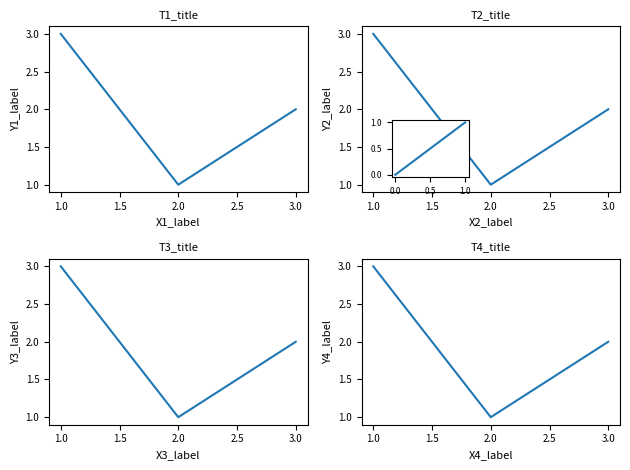

Reproduce this figure in Python.
import numpy as np
import matplotlib
import matplotlib.pyplot as plt
fig, axs = plt.subplots(2, 2, figsize=(6.4, 4.8))
for p, ax in enumerate(axs.flat, 1):
    ax.plot([1, 2, 3], [3, 1, 2])
    ax.set_title(f'T{p}_title', fontsize=8)
    ax.set_xlabel(f'X{p}_label', fontsize=8)
    ax.set_ylabel(f'Y{p}_label', fontsize=8)
    ax.tick_params(labelsize=7)
fig.tight_layout()
ins = fig.add_axes([0.62, 0.62, 0.12, 0.12])
ins.plot([0, 1], [0, 1])
ins.tick_params(labelsize=6)
fig.savefig('f12.pdf')
